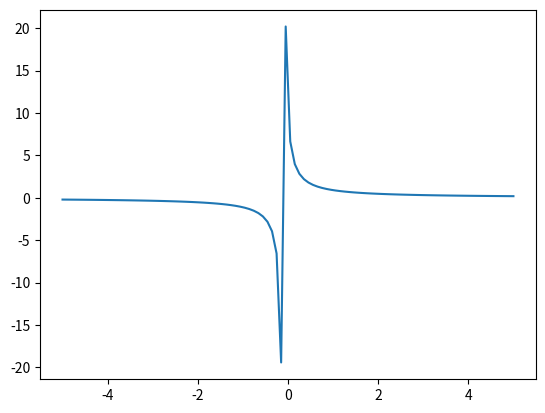
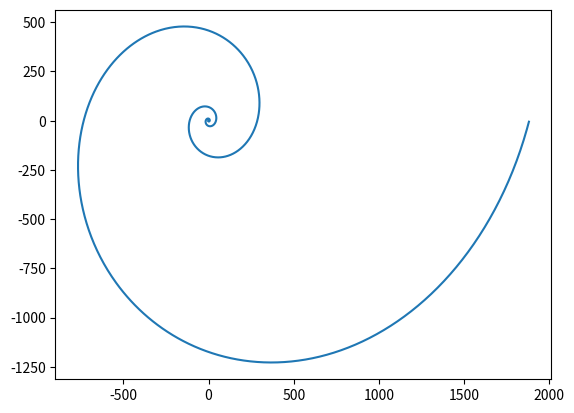

The matplotlib source for these figures, in order:
import matplotlib.pyplot as plt
import numpy as np

def hyperbola(x_min, x_max, N):
    x = np.linspace(x_min,x_max, N)
    y = 1 / (x + 0.1)

    plt.plot(x, y)
    plt.savefig('fig_3.png')

hyperbola(-5, 5, 100)
plt.close()

def log_spiral(b):
    phi = np.arange(0, 8*np.pi, 0.01)
    r = np.exp(b * phi)

    x = r * np.cos(phi)
    y = r * np.sin(phi)

    plt.plot(x, y)
    plt.savefig('log.png')

log_spiral(0.3)
plt.close()
